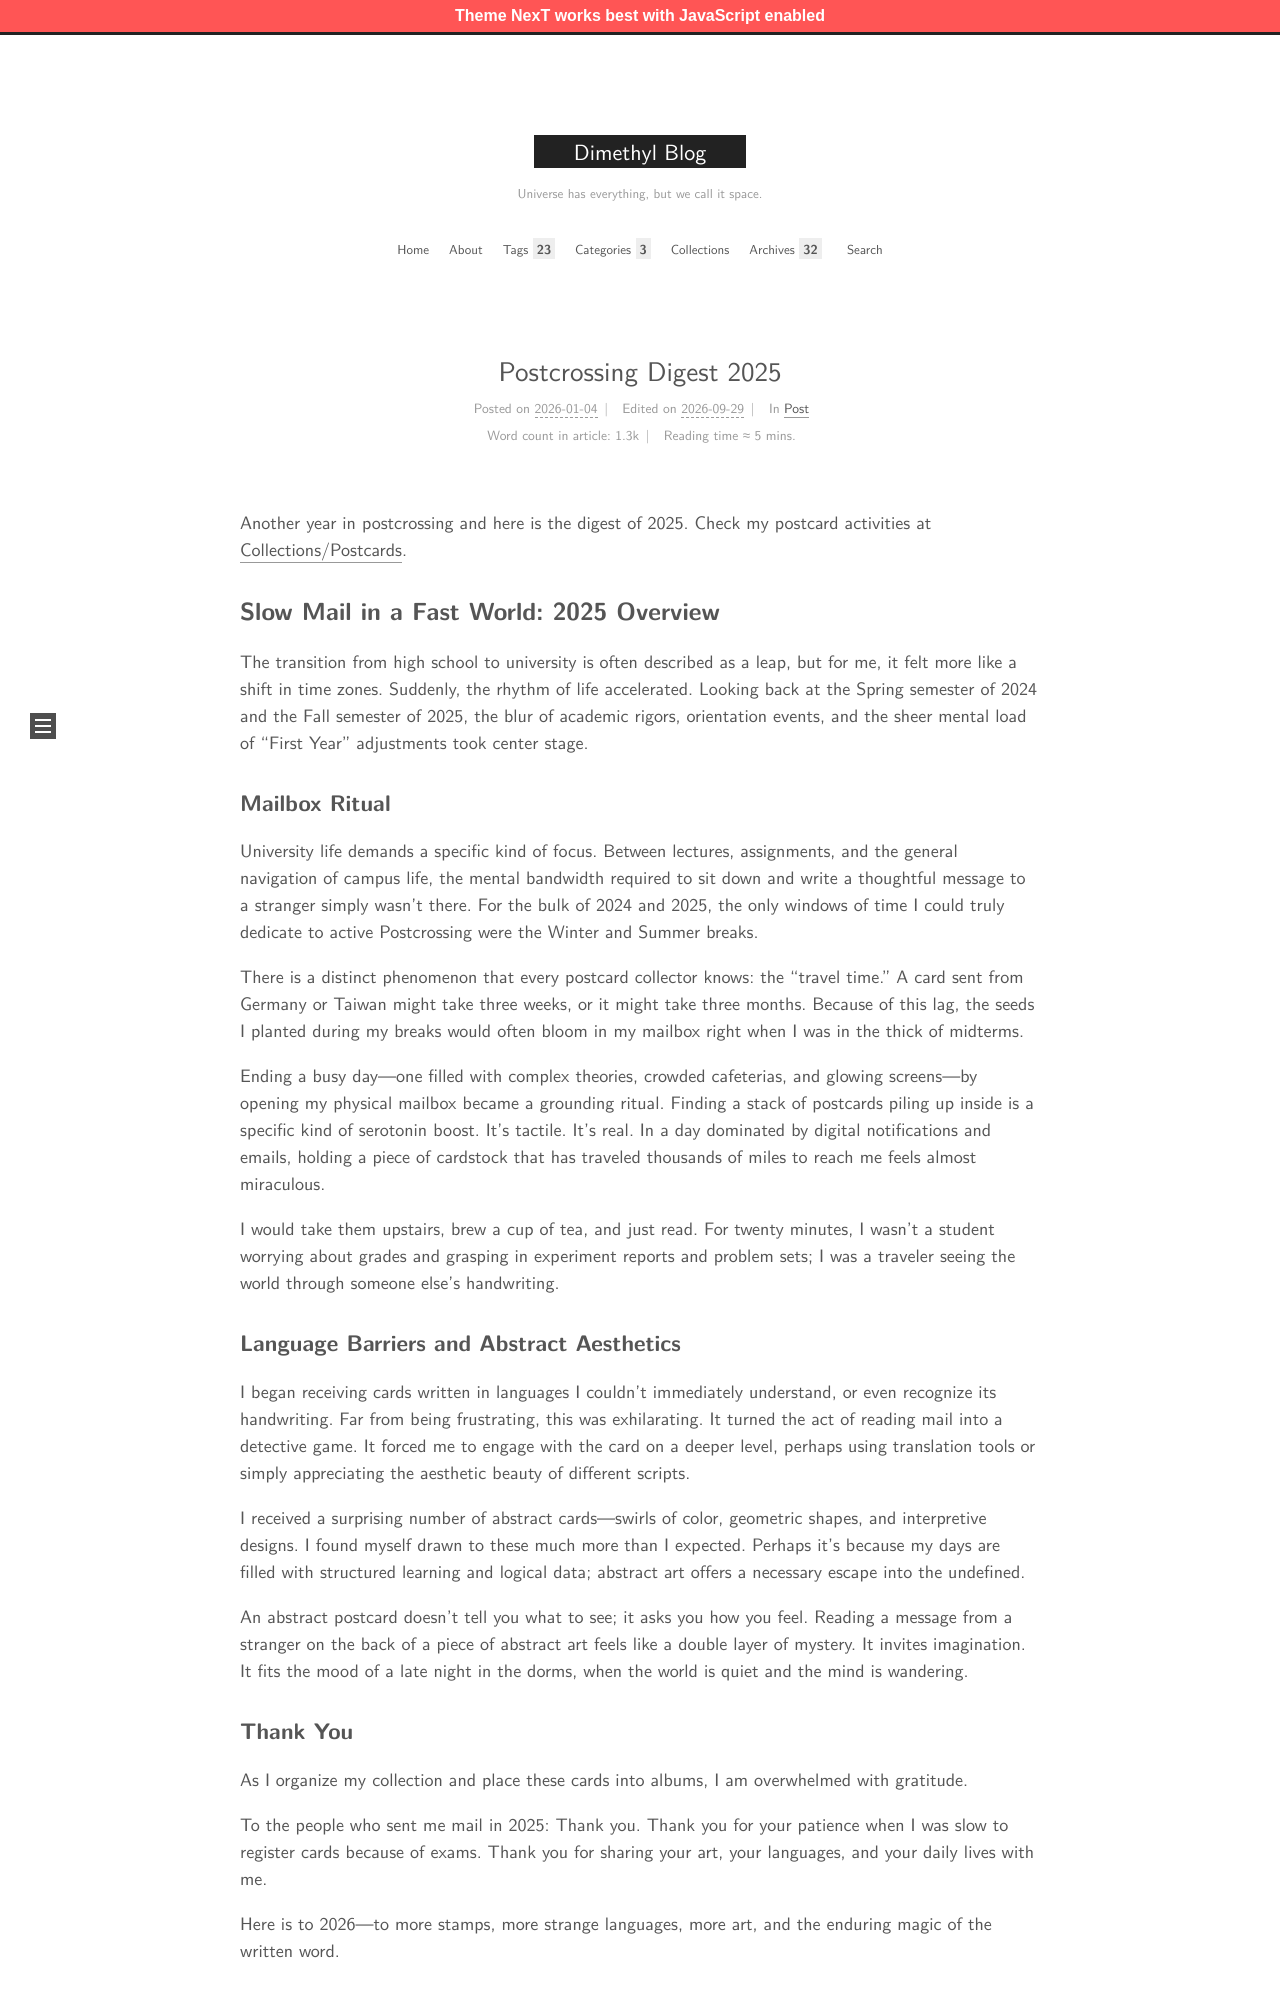

repository: MingchenDai/mingchendai.github.io · page: PostcrossingDigest/2025/index.html · generator: jekyll

---
title: Postcrossing Digest 2025
date: 2026-01-04 23:37:00
tags: 
- Postcards
- Postcrossing
- Gallery
categories: Post
---

Another year in postcrossing and here is the digest of 2025. Check my postcard activities at [Collections/Postcards](/collections/postcards).

## Slow Mail in a Fast World: 2025 Overview

The transition from high school to university is often described as a leap, but for me, it felt more like a shift in time zones. Suddenly, the rhythm of life accelerated. Looking back at the Spring semester of 2024 and the Fall semester of 2025, the blur of academic rigors, orientation events, and the sheer mental load of "First Year" adjustments took center stage.

<!--more-->

### Mailbox Ritual

University life demands a specific kind of focus. Between lectures, assignments, and the general navigation of campus life, the mental bandwidth required to sit down and write a thoughtful message to a stranger simply wasn't there. For the bulk of 2024 and 2025, the only windows of time I could truly dedicate to active Postcrossing were the Winter and Summer breaks.

There is a distinct phenomenon that every postcard collector knows: the "travel time." A card sent from Germany or Taiwan might take three weeks, or it might take three months. Because of this lag, the seeds I planted during my breaks would often bloom in my mailbox right when I was in the thick of midterms.

Ending a busy day—one filled with complex theories, crowded cafeterias, and glowing screens—by opening my physical mailbox became a grounding ritual. Finding a stack of postcards piling up inside is a specific kind of serotonin boost. It’s tactile. It’s real. In a day dominated by digital notifications and emails, holding a piece of cardstock that has traveled thousands of miles to reach me feels almost miraculous.

I would take them upstairs, brew a cup of tea, and just read. For twenty minutes, I wasn't a student worrying about grades and grasping in experiment reports and problem sets; I was a traveler seeing the world through someone else's handwriting.
